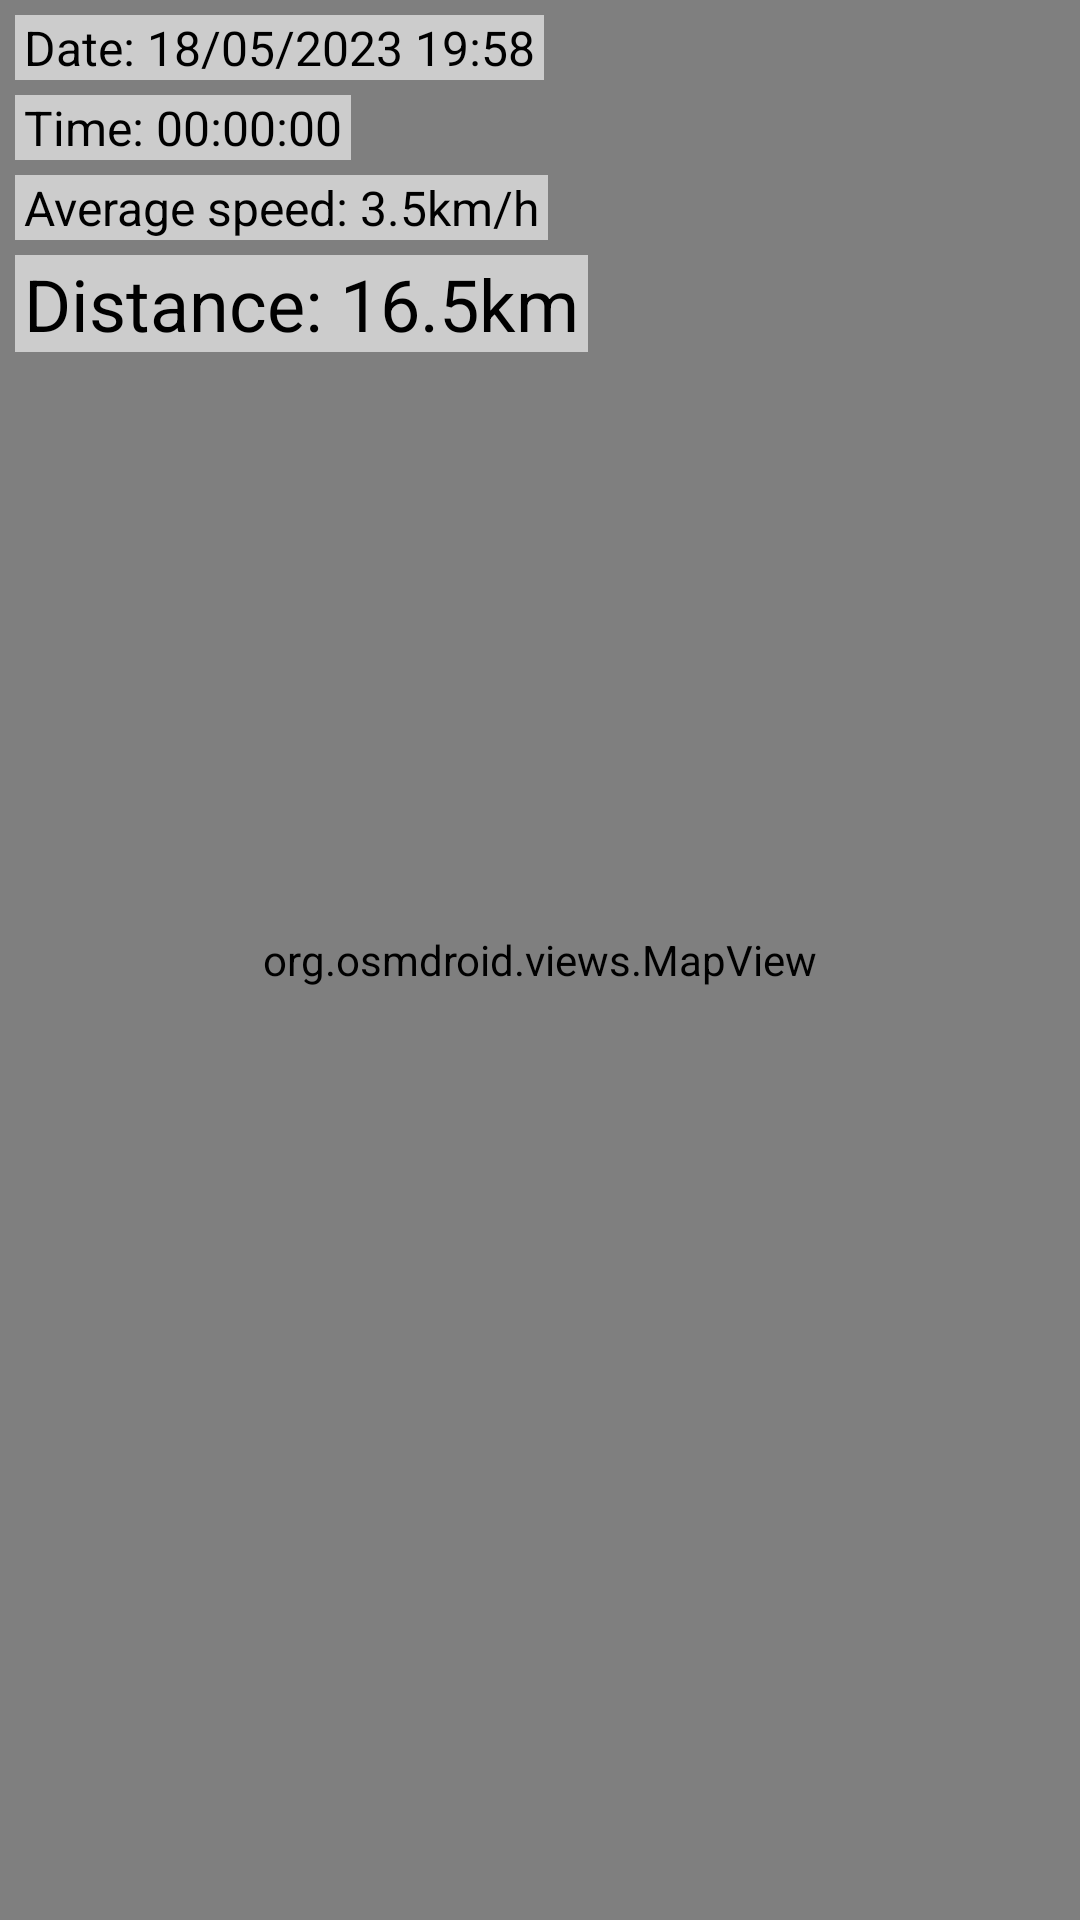

The Android layout XML behind this screen, and the referenced resources:
<!-- AndroidManifest.xml: application theme Theme.GPS -->
<!-- res/layout/fragment_view_track.xml -->
<?xml version="1.0" encoding="utf-8"?>
<androidx.constraintlayout.widget.ConstraintLayout xmlns:android="http://schemas.android.com/apk/res/android"

    xmlns:app="http://schemas.android.com/apk/res-auto"
    xmlns:tools="http://schemas.android.com/tools"
    android:layout_width="match_parent"
    android:layout_height="match_parent"
    tools:context=".fragments.MainFragment">


    <org.osmdroid.views.MapView
        android:id="@+id/mapView"
        android:layout_width="0dp"
        android:layout_height="0dp"
        app:layout_constraintBottom_toBottomOf="parent"
        app:layout_constraintEnd_toEndOf="parent"
        app:layout_constraintHorizontal_bias="0.0"
        app:layout_constraintStart_toStartOf="parent"
        app:layout_constraintTop_toTopOf="parent"
        app:layout_constraintVertical_bias="0.0">

    </org.osmdroid.views.MapView>

    <TextView
        android:id="@+id/tvDate"
        android:layout_width="wrap_content"
        android:layout_height="wrap_content"
        android:layout_marginStart="5dp"
        android:layout_marginTop="5dp"
        android:background="#99FFFFFF"
        android:paddingStart="3dp"
        android:paddingEnd="3dp"
        android:text="Date: 18/05/2023 19:58"
        android:textColor="@color/black"
        android:textSize="16sp"
        app:layout_constraintStart_toStartOf="parent"
        app:layout_constraintTop_toTopOf="parent" />

    <TextView
        android:id="@+id/tvTime"
        android:layout_width="wrap_content"
        android:layout_height="wrap_content"
        android:layout_marginTop="5dp"
        android:background="#99FFFFFF"
        android:paddingStart="3dp"
        android:paddingEnd="3dp"
        android:text="Time: 00:00:00"
        android:textColor="@color/black"
        android:textSize="16sp"
        app:layout_constraintStart_toStartOf="@+id/tvDate"
        app:layout_constraintTop_toBottomOf="@+id/tvDate" />

    <TextView
        android:id="@+id/tvAverageSpeed"
        android:layout_width="wrap_content"
        android:layout_height="wrap_content"
        android:layout_marginTop="5dp"
        android:background="#99FFFFFF"
        android:paddingStart="3dp"
        android:paddingEnd="3dp"
        android:text="Average speed: 3.5km/h"
        android:textColor="@color/black"
        android:textSize="16sp"
        app:layout_constraintStart_toStartOf="@+id/tvTime"
        app:layout_constraintTop_toBottomOf="@+id/tvTime" />

    <TextView
        android:id="@+id/tvDistance"
        android:layout_width="wrap_content"
        android:layout_height="wrap_content"
        android:layout_marginTop="5dp"
        android:background="#99FFFFFF"
        android:paddingStart="3dp"
        android:paddingEnd="3dp"
        android:text="Distance: 16.5km"
        android:textColor="@color/black"
        android:textSize="24sp"
        app:layout_constraintStart_toStartOf="@+id/tvAverageSpeed"
        app:layout_constraintTop_toBottomOf="@+id/tvAverageSpeed" />


</androidx.constraintlayout.widget.ConstraintLayout>
<!-- resources referenced by this layout -->
<resources>
  <color name="black">#FF000000</color>
  <style name="Theme.GPS" parent="Theme.MaterialComponents.DayNight.DarkActionBar">
          
          <item name="colorPrimary">@color/purple_500</item>
          <item name="colorPrimaryVariant">@color/purple_700</item>
          <item name="colorOnPrimary">@color/white</item>
          
          <item name="colorSecondary">@color/teal_200</item>
          <item name="colorSecondaryVariant">@color/teal_700</item>
          <item name="colorOnSecondary">@color/black</item>
          <item name="windowActionBar">false</item>
          <item name="windowNoTitle">true</item>
          
          <item name="android:statusBarColor">?attr/colorPrimaryVariant</item>
          
      </style>
  <color name="purple_500">#FF6200EE</color>
  <color name="purple_700">#FF3700B3</color>
  <color name="white">#FFFFFFFF</color>
  <color name="teal_200">#FF03DAC5</color>
  <color name="teal_700">#FF018786</color>
</resources>
